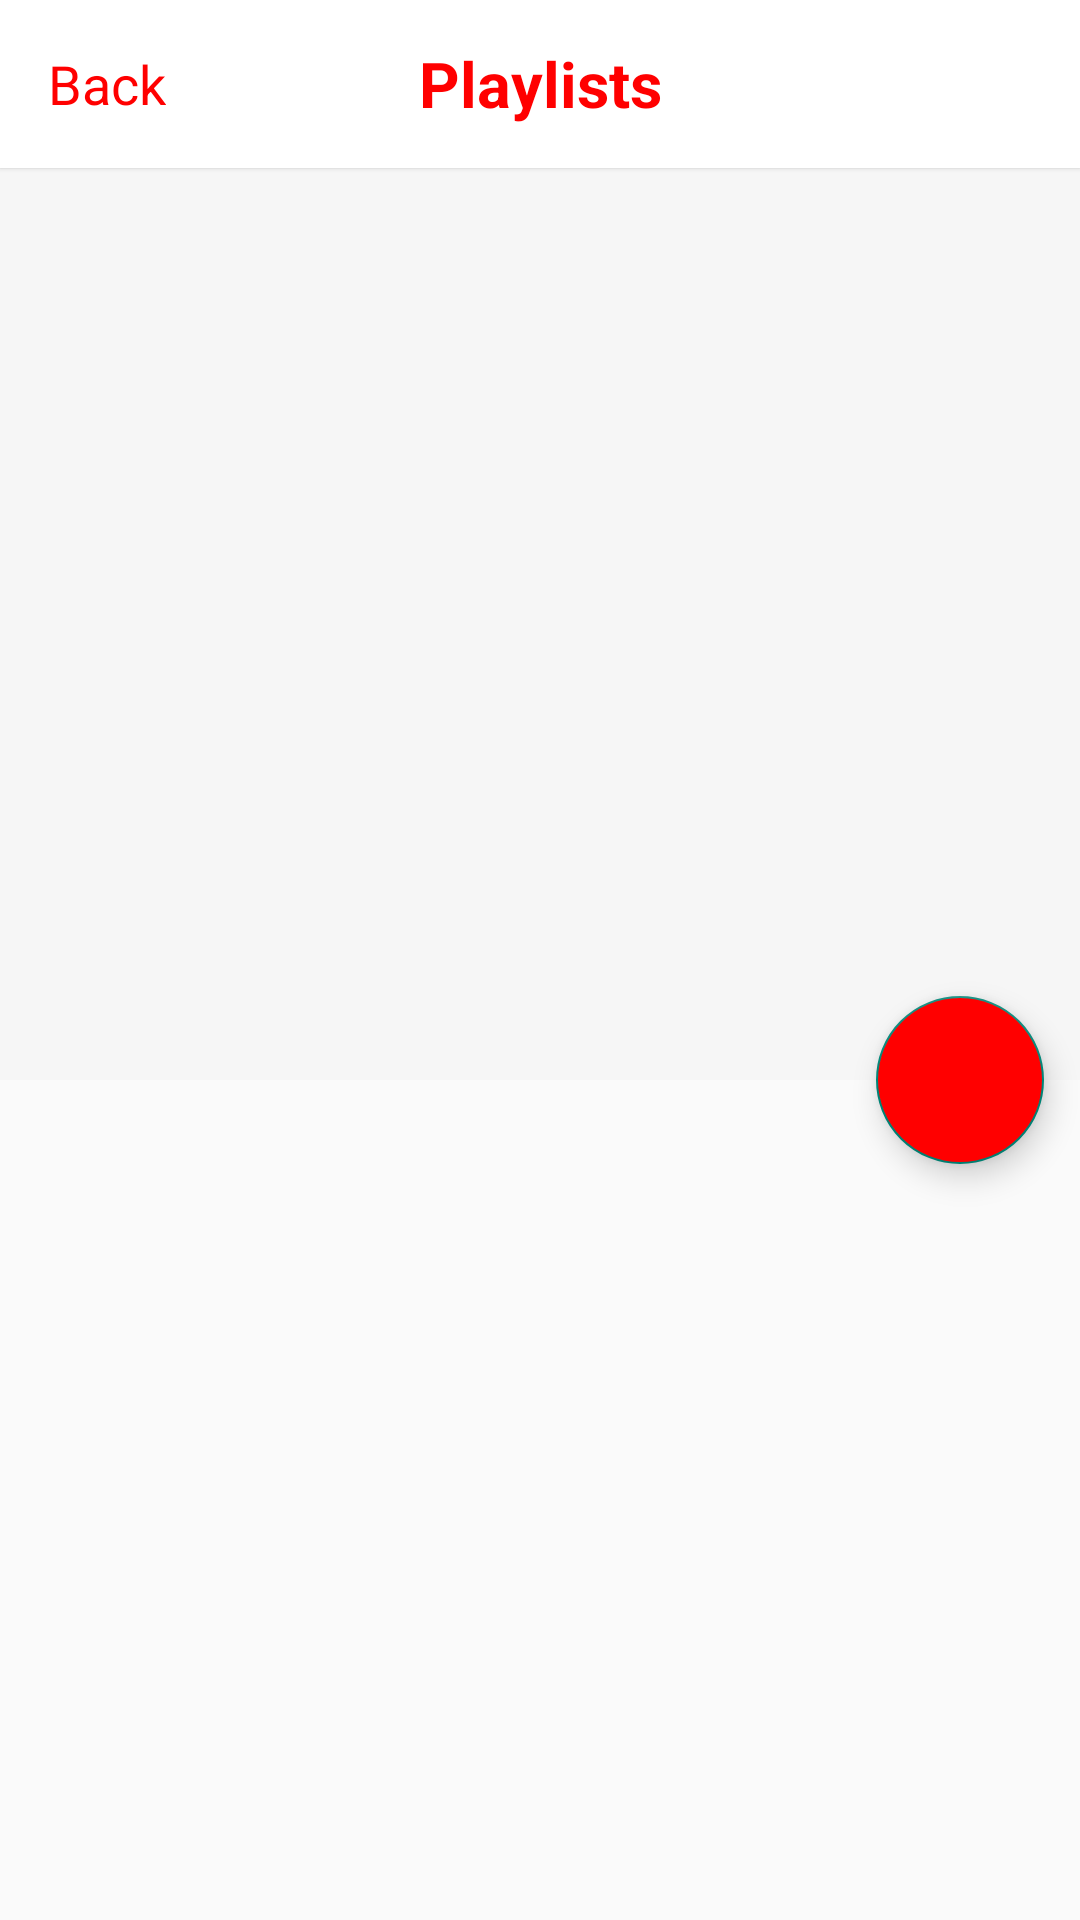

This screen was rendered from an Android layout file. Write that file and the resources it references.
<!-- AndroidManifest.xml: application theme Theme.YouTube -->
<!-- res/layout/activity_play_list_videos.xml -->
<?xml version="1.0" encoding="utf-8"?>
<androidx.coordinatorlayout.widget.CoordinatorLayout xmlns:android="http://schemas.android.com/apk/res/android"
    xmlns:app="http://schemas.android.com/apk/res-auto"
    xmlns:tools="http://schemas.android.com/tools"
    android:layout_width="match_parent"
    android:layout_height="match_parent"
    android:fitsSystemWindows="true"
    android:overScrollMode="never"
    tools:context=".ui.play_list_videos.PlayListVideosActivity">

    <androidx.appcompat.widget.Toolbar
        android:id="@+id/main_toolbar"
        android:layout_width="match_parent"
        android:layout_height="56dp"
        android:background="@color/white"
        android:elevation="1dp"
        app:popupTheme="@style/Theme.MaterialComponents.NoActionBar.Bridge">

        <TextView
            android:id="@+id/tv_back"
            android:layout_width="wrap_content"
            android:layout_height="wrap_content"
            android:layout_marginStart="8dp"
            android:drawablePadding="5dp"
            android:text="@string/back"
            android:textColor="@color/red"
            android:textSize="18sp"
            app:drawableStartCompat="@drawable/arrow" />

        <TextView
            android:layout_width="wrap_content"
            android:layout_height="wrap_content"
            android:layout_gravity="center"
            android:text="@string/playlists"
            android:textColor="@color/red"
            android:textSize="21sp"
            android:textStyle="bold" />
    </androidx.appcompat.widget.Toolbar>

    <com.google.android.material.appbar.AppBarLayout
        android:id="@+id/main_appbar"
        android:layout_width="match_parent"
        android:layout_height="360dp"
        android:fitsSystemWindows="true"
        android:theme="@style/Theme.MaterialComponents.Light.NoActionBar.Bridge">

        <com.google.android.material.appbar.CollapsingToolbarLayout
            android:id="@+id/main_collapsing"
            android:layout_width="match_parent"
            android:layout_height="match_parent"
            android:fitsSystemWindows="true"
            app:contentScrim="?attr/colorPrimary"
            app:layout_scrollFlags="scroll|exitUntilCollapsed">

            <LinearLayout
                android:layout_width="match_parent"
                android:layout_height="match_parent"
                android:layout_marginTop="?actionBarSize"
                android:background="@color/dark"
                android:fitsSystemWindows="true"
                android:orientation="vertical"
                android:paddingHorizontal="16dp"
                app:layout_collapseMode="parallax">

                <TextView
                    android:id="@+id/tv_playlist_title"
                    android:layout_width="wrap_content"
                    android:layout_height="wrap_content"
                    android:textColor="@color/black"
                    android:textSize="28sp"
                    tools:text="Hi everyone this is Apple TV channel" />

                <TextView
                    android:id="@+id/tv_playlist_desc"
                    android:layout_width="match_parent"
                    android:layout_height="wrap_content"
                    android:layout_marginTop="8dp"
                    android:maxLines="8"
                    android:textColor="@color/black"
                    android:textSize="18sp"
                    tools:text="We have lots of channels that you have been describe" />
            </LinearLayout>

        </com.google.android.material.appbar.CollapsingToolbarLayout>
    </com.google.android.material.appbar.AppBarLayout>

    <androidx.core.widget.NestedScrollView
        android:layout_width="match_parent"
        android:layout_height="match_parent"
        android:overScrollMode="never"
        app:layout_behavior="@string/appbar_scrolling_view_behavior">

        <LinearLayout
            android:id="@+id/video_counter"
            android:layout_width="match_parent"
            android:layout_height="match_parent"
            android:layout_marginHorizontal="16dp"
            android:layout_marginTop="16dp"
            android:orientation="vertical">

            <TextView
                android:id="@+id/tv_video_counter"
                android:layout_width="wrap_content"
                android:layout_height="wrap_content"
                android:textColor="@color/dark"
                android:textSize="13sp" />

            <androidx.recyclerview.widget.RecyclerView
                android:id="@+id/rv_video"
                android:layout_width="match_parent"
                android:layout_height="match_parent"
                android:overScrollMode="never"
                app:layoutManager="androidx.recyclerview.widget.LinearLayoutManager" />
        </LinearLayout>
    </androidx.core.widget.NestedScrollView>

    <com.google.android.material.floatingactionbutton.FloatingActionButton
        android:layout_width="wrap_content"
        android:layout_height="wrap_content"
        android:layout_marginEnd="12dp"
        android:backgroundTint="@color/red"
        android:contentDescription="@string/button_play"
        android:src="@drawable/play"
        app:layout_anchor="@id/main_appbar"
        app:layout_anchorGravity="bottom|right|end"
        app:maxImageSize="35dp" />

    <ProgressBar
        android:id="@+id/progress_barr"
        android:layout_width="wrap_content"
        android:layout_height="wrap_content"
        android:layout_gravity="center"
        android:indeterminate="true"
        android:indeterminateTint="@color/red"
        android:visibility="gone" />

</androidx.coordinatorlayout.widget.CoordinatorLayout>
<!-- resources referenced by this layout -->
<resources>
  <color name="black">#FF000000</color>
  <color name="dark">#F6F6F6</color>
  <color name="red">#FF0000</color>
  <color name="white">#FFFFFFFF</color>
  <string name="back">Back</string>
  <string name="button_play">button play</string>
  <string name="playlists">Playlists</string>
  <style name="Theme.YouTube" parent="Theme.MaterialComponents.Light.NoActionBar.Bridge">
          
          <item name="colorPrimary">@color/purple_500</item>
          <item name="colorPrimaryVariant">@color/purple_700</item>
          <item name="colorOnPrimary">@color/white</item>
          
          <item name="colorSecondary">@color/teal_200</item>
          <item name="colorSecondaryVariant">@color/teal_700</item>
          <item name="colorOnSecondary">@color/black</item>
          
          <item name="android:statusBarColor">@color/white</item>
          <item name="android:windowLightStatusBar" tools:targetApi="m">true</item>
          
      </style>
  <color name="purple_500">#FF6200EE</color>
  <color name="purple_700">#FF3700B3</color>
  <color name="teal_200">#FF03DAC5</color>
  <color name="teal_700">#FF018786</color>
</resources>
